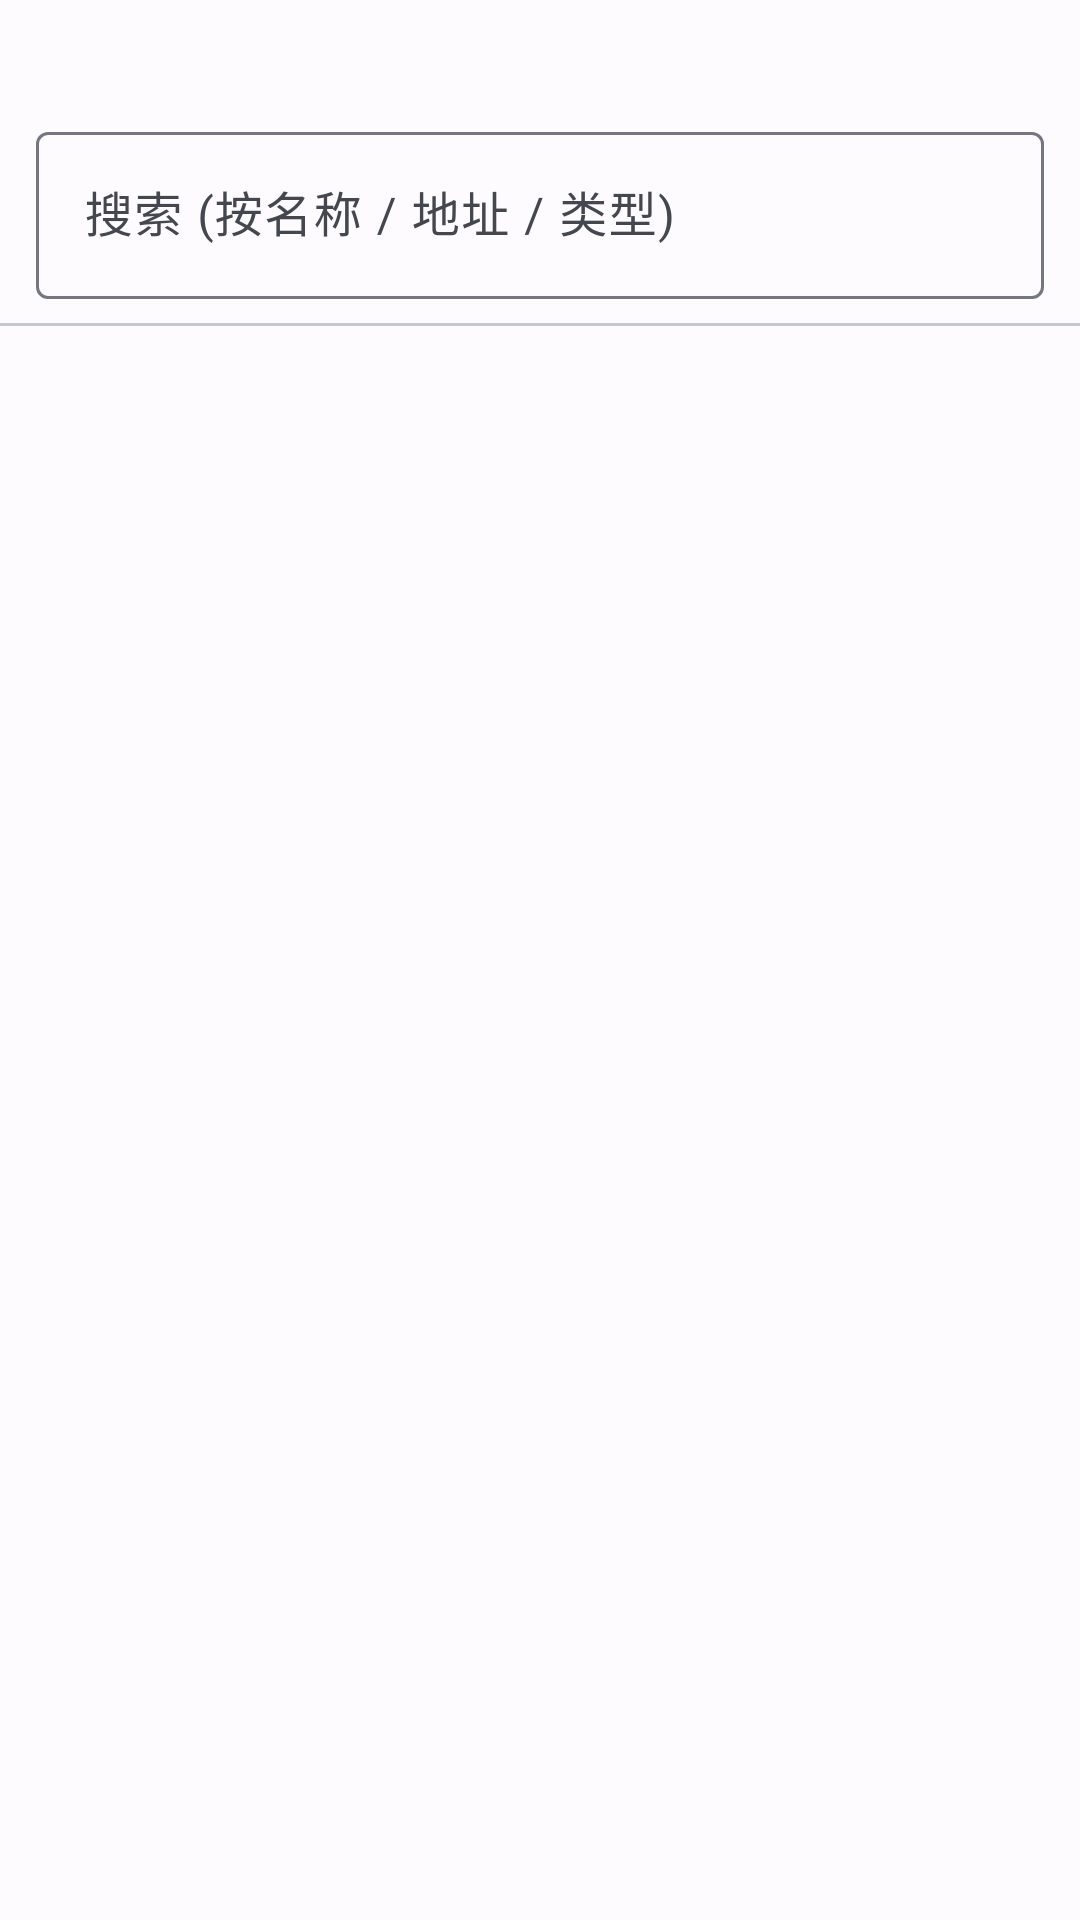

Layout XML and referenced resources for this Android screen:
<!-- AndroidManifest.xml: application theme Theme.SOide -->
<!-- res/layout/fragment_list_tab.xml -->
<?xml version="1.0" encoding="utf-8"?>
<LinearLayout xmlns:android="http://schemas.android.com/apk/res/android"
    xmlns:app="http://schemas.android.com/apk/res-auto"
    android:layout_width="match_parent"
    android:layout_height="match_parent"
    android:orientation="vertical">

    <com.google.android.material.textview.MaterialTextView
        android:id="@+id/tv_count"
        android:layout_width="match_parent"
        android:layout_height="wrap_content"
        android:padding="12dp"
        android:textAppearance="?attr/textAppearanceLabelSmall"
        android:textColor="?attr/colorOnSurfaceVariant" />

    <com.google.android.material.textfield.TextInputLayout
        android:id="@+id/til_search"
        style="@style/Widget.Material3.TextInputLayout.OutlinedBox"
        android:layout_width="match_parent"
        android:layout_height="wrap_content"
        android:layout_marginHorizontal="12dp"
        android:layout_marginBottom="8dp"
        android:hint="搜索 (按名称 / 地址 / 类型)"
        app:startIconDrawable="@drawable/ic_search"
        app:endIconMode="clear_text">

        <com.google.android.material.textfield.TextInputEditText
            android:id="@+id/et_search"
            android:layout_width="match_parent"
            android:layout_height="wrap_content"
            android:imeOptions="actionSearch"
            android:inputType="text"
            android:singleLine="true" />
    </com.google.android.material.textfield.TextInputLayout>

    <com.google.android.material.divider.MaterialDivider
        android:layout_width="match_parent"
        android:layout_height="wrap_content" />

    <androidx.recyclerview.widget.RecyclerView
        android:id="@+id/recycler"
        android:layout_width="match_parent"
        android:layout_height="0dp"
        android:layout_weight="1"
        android:scrollbars="vertical" />
</LinearLayout>
<!-- resources referenced by this layout -->
<resources>
  <style name="Theme.SOide" parent="Theme.Material3.Light.NoActionBar">
          <item name="colorPrimary">@color/md_theme_light_primary</item>
          <item name="colorOnPrimary">@color/md_theme_light_onPrimary</item>
          <item name="colorPrimaryContainer">@color/md_theme_light_primaryContainer</item>
          <item name="colorOnPrimaryContainer">@color/md_theme_light_onPrimaryContainer</item>
          <item name="colorSecondary">@color/md_theme_light_secondary</item>
          <item name="colorOnSecondary">@color/md_theme_light_onSecondary</item>
          <item name="colorSecondaryContainer">@color/md_theme_light_secondaryContainer</item>
          <item name="colorOnSecondaryContainer">@color/md_theme_light_onSecondaryContainer</item>
          <item name="colorTertiary">@color/md_theme_light_tertiary</item>
          <item name="colorOnTertiary">@color/md_theme_light_onTertiary</item>
          <item name="colorTertiaryContainer">@color/md_theme_light_tertiaryContainer</item>
          <item name="colorOnTertiaryContainer">@color/md_theme_light_onTertiaryContainer</item>
          <item name="colorError">@color/md_theme_light_error</item>
          <item name="colorOnError">@color/md_theme_light_onError</item>
          <item name="colorErrorContainer">@color/md_theme_light_errorContainer</item>
          <item name="colorOnErrorContainer">@color/md_theme_light_onErrorContainer</item>
          <item name="android:colorBackground">@color/md_theme_light_background</item>
          <item name="colorOnBackground">@color/md_theme_light_onBackground</item>
          <item name="colorSurface">@color/md_theme_light_surface</item>
          <item name="colorOnSurface">@color/md_theme_light_onSurface</item>
          <item name="colorSurfaceVariant">@color/md_theme_light_surfaceVariant</item>
          <item name="colorOnSurfaceVariant">@color/md_theme_light_onSurfaceVariant</item>
          <item name="colorOutline">@color/md_theme_light_outline</item>
          <item name="colorOutlineVariant">@color/md_theme_light_outlineVariant</item>
          <item name="colorSurfaceInverse">@color/md_theme_light_inverseSurface</item>
          <item name="colorOnSurfaceInverse">@color/md_theme_light_inverseOnSurface</item>
          <item name="colorPrimaryInverse">@color/md_theme_light_inversePrimary</item>
      </style>
  <color name="md_theme_light_primary">#1A6EF0</color>
  <color name="md_theme_light_onPrimary">#FFFFFF</color>
  <color name="md_theme_light_primaryContainer">#D9E2FF</color>
  <color name="md_theme_light_onPrimaryContainer">#001B3E</color>
  <color name="md_theme_light_secondary">#535F70</color>
  <color name="md_theme_light_onSecondary">#FFFFFF</color>
  <color name="md_theme_light_secondaryContainer">#D7E3F7</color>
  <color name="md_theme_light_onSecondaryContainer">#101C2B</color>
  <color name="md_theme_light_tertiary">#6B5778</color>
  <color name="md_theme_light_onTertiary">#FFFFFF</color>
  <color name="md_theme_light_tertiaryContainer">#F2DAFF</color>
  <color name="md_theme_light_onTertiaryContainer">#251431</color>
  <color name="md_theme_light_error">#BA1A1A</color>
  <color name="md_theme_light_onError">#FFFFFF</color>
  <color name="md_theme_light_errorContainer">#FFDAD6</color>
  <color name="md_theme_light_onErrorContainer">#410002</color>
  <color name="md_theme_light_background">#FEFBFF</color>
  <color name="md_theme_light_onBackground">#1B1B1F</color>
  <color name="md_theme_light_surface">#FEFBFF</color>
  <color name="md_theme_light_onSurface">#1B1B1F</color>
  <color name="md_theme_light_surfaceVariant">#E0E2EC</color>
  <color name="md_theme_light_onSurfaceVariant">#44474E</color>
  <color name="md_theme_light_outline">#74777F</color>
  <color name="md_theme_light_outlineVariant">#C4C6D0</color>
  <color name="md_theme_light_inverseSurface">#303034</color>
  <color name="md_theme_light_inverseOnSurface">#F2F0F4</color>
  <color name="md_theme_light_inversePrimary">#B0C6FF</color>
</resources>
